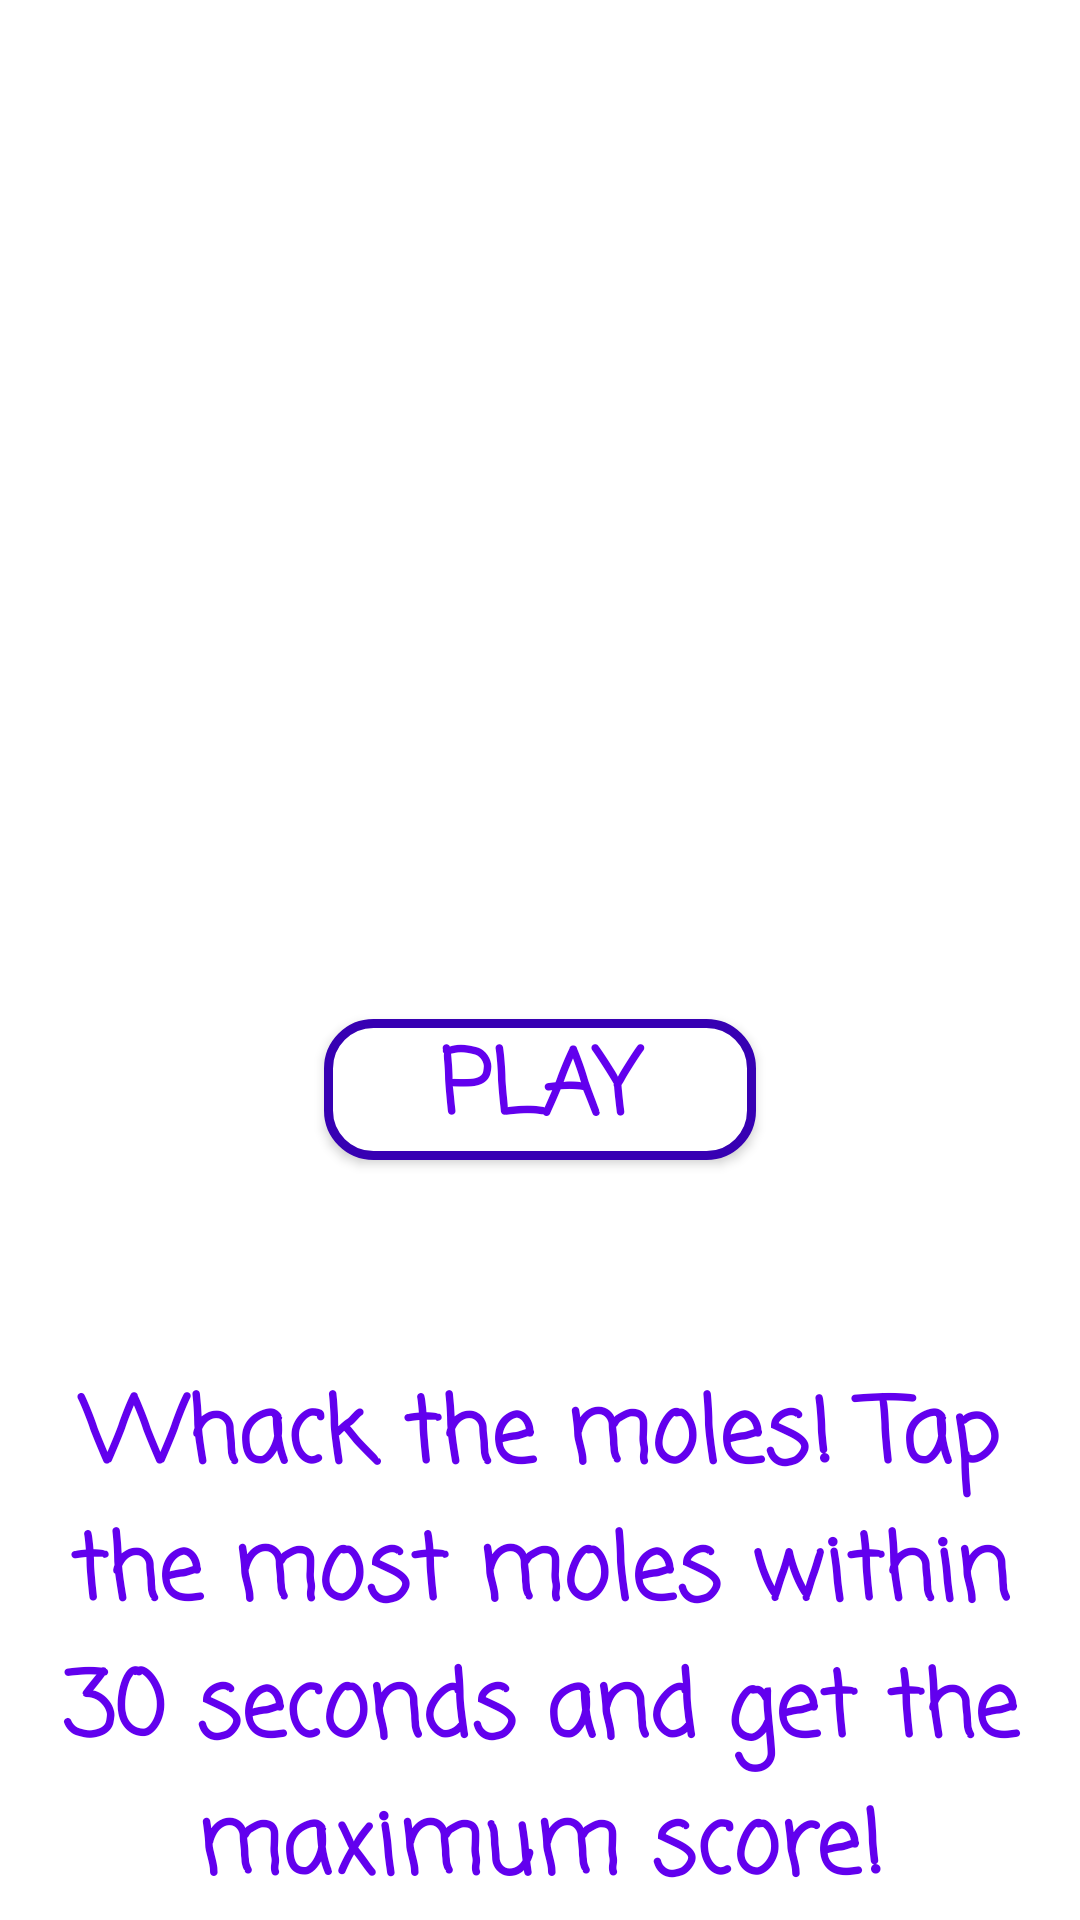

Here is an Android app screen rendered from its layout file. Give the layout XML and the strings, colors and styles it references.
<!-- AndroidManifest.xml: application theme Theme.Wackamole -->
<!-- res/layout/activity_main.xml -->
<?xml version="1.0" encoding="utf-8"?>
<androidx.constraintlayout.widget.ConstraintLayout xmlns:android="http://schemas.android.com/apk/res/android"
    xmlns:app="http://schemas.android.com/apk/res-auto"
    xmlns:tools="http://schemas.android.com/tools"
    android:layout_width="match_parent"
android:background="@drawable/menu_background"
    android:layout_height="match_parent"
    tools:context=".MainActivity">

    <androidx.appcompat.widget.AppCompatButton
        android:id="@+id/play_btn"
        android:layout_width="144dp"
        android:layout_height="47dp"
        android:text="PLAY"
        android:background="@drawable/purple_btn"

        android:textColor="@color/purple_500"
        android:textSize="30dp"
        android:fontFamily="casual"
        android:textStyle="bold"
        app:layout_constraintBottom_toBottomOf="parent"
        app:layout_constraintEnd_toEndOf="parent"
        app:layout_constraintStart_toStartOf="parent"
        app:layout_constraintTop_toTopOf="parent"
        app:layout_constraintVertical_bias="0.573" />

    <TextView
        android:layout_width="wrap_content"
        android:layout_height="wrap_content"
        android:layout_marginTop="456dp"
        android:fontFamily="casual"
        android:text="@string/mole_rules"
        android:textAlignment="center"
        android:textColor="@color/purple_500"
        android:textStyle="bold"
        android:textSize="30dp"
        app:layout_constraintBottom_toBottomOf="parent"
        app:layout_constraintEnd_toEndOf="parent"
        app:layout_constraintHorizontal_bias="0.0"
        app:layout_constraintStart_toStartOf="parent"
        app:layout_constraintTop_toTopOf="parent"
        app:layout_constraintVertical_bias="0.228" />
</androidx.constraintlayout.widget.ConstraintLayout>
<!-- resources referenced by this layout -->
<resources>
  <!-- drawable purple_btn (drawable-v24) -->
  <?xml version="1.0" encoding="utf-8"?>
  <shape
      xmlns:android="http://schemas.android.com/apk/res/android"
      android:shape="rectangle">
  
      <corners
          android:radius="15dp"/>
  
      <solid
          android:color="@color/white"/>
  
      <stroke
          android:color="@color/purple_700"
          android:width="3dp"/>
  
  </shape>
  <string name="mole_rules">Whack the moles! Tap the most moles within 30 seconds and get the maximum score!</string>
  <style name="Theme.Wackamole" parent="Theme.MaterialComponents.DayNight.DarkActionBar">
          
          <item name="colorPrimary">@color/purple_500</item>
          <item name="colorPrimaryVariant">@color/purple_700</item>
          <item name="colorOnPrimary">@color/white</item>
          
          <item name="colorSecondary">@color/teal_200</item>
          <item name="colorSecondaryVariant">@color/teal_700</item>
          <item name="colorOnSecondary">@color/black</item>
          
  
      </style>
  <!-- not gathered from this repository: default colours our renderer supplied (Android Studio template values) -->
  <color name="purple_500">#FF6200EE</color>
  <color name="purple_700">#FF3700B3</color>
  <color name="teal_200">#FF03DAC5</color>
  <color name="teal_700">#FF018786</color>
  <color name="black">#FF000000</color>
  <color name="white">#FFFFFFFF</color>
</resources>
